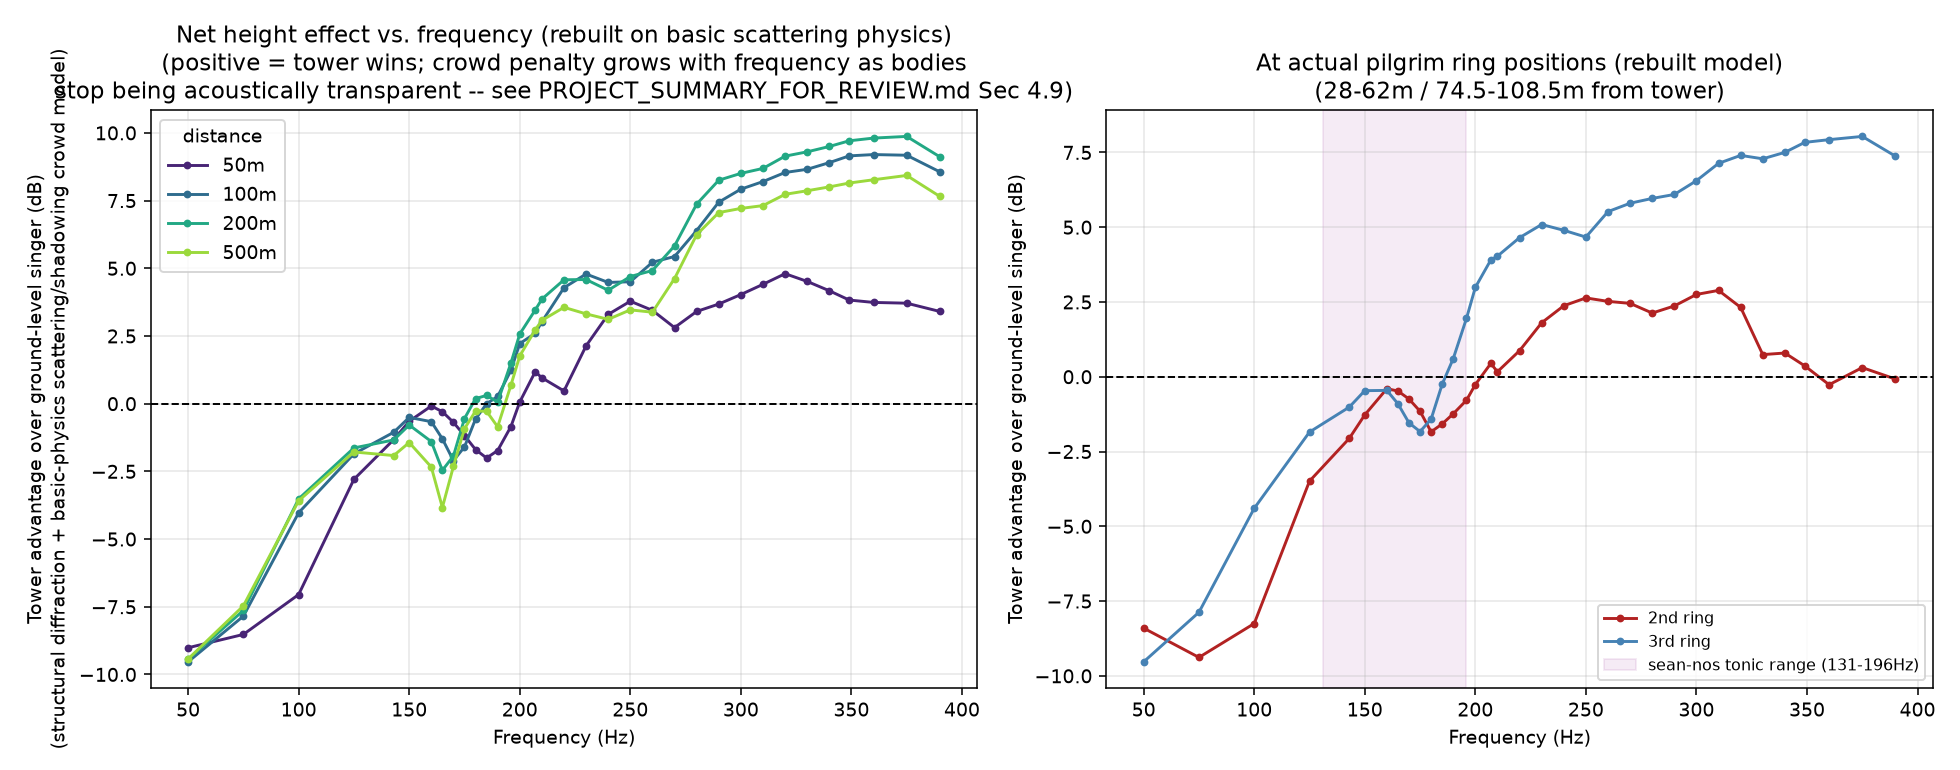

The data file committed next to this chart (first rows):
freq_hz, distance_m, azimuth_deg, regime, tower_crowd_effect_db, ground_crowd_effect_db, spl_tower_with_crowd_db, spl_ground_singer_with_crowd_db, tower_advantage_db
50.0, 50.0, 0.0, rayleigh (bodies near-transparent), 0.004559, 0.2644, 19.95, 28.25, -8.306
50.0, 50.0, 10.0, rayleigh (bodies near-transparent), 0.004559, 0.2644, 19.75, 28.25, -8.501
50.0, 50.0, 20.0, rayleigh (bodies near-transparent), 0.004559, 0.2644, 19.3, 28.25, -8.956
50.0, 50.0, 30.0, rayleigh (bodies near-transparent), 0.004559, 0.2644, 18.88, 28.25, -9.377
50.0, 50.0, 40.0, rayleigh (bodies near-transparent), 0.004559, 0.2644, 18.68, 28.25, -9.579
50.0, 50.0, 50.0, rayleigh (bodies near-transparent), 0.004559, 0.2644, 18.68, 28.25, -9.579
50.0, 50.0, 60.0, rayleigh (bodies near-transparent), 0.004559, 0.2644, 18.88, 28.25, -9.376
50.0, 50.0, 70.0, rayleigh (bodies near-transparent), 0.004559, 0.2644, 19.3, 28.25, -8.955
50.0, 50.0, 80.0, rayleigh (bodies near-transparent), 0.004559, 0.2644, 19.75, 28.25, -8.501
50.0, 50.0, 90.0, rayleigh (bodies near-transparent), 0.004559, 0.2644, 19.95, 28.25, -8.305
50.0, 50.0, 100.0, rayleigh (bodies near-transparent), 0.004559, 0.2644, 19.75, 28.25, -8.501
50.0, 50.0, 110.0, rayleigh (bodies near-transparent), 0.004559, 0.2644, 19.3, 28.25, -8.955
50.0, 50.0, 120.0, rayleigh (bodies near-transparent), 0.004559, 0.2644, 18.88, 28.25, -9.376
50.0, 50.0, 130.0, rayleigh (bodies near-transparent), 0.004559, 0.2644, 18.68, 28.25, -9.578
50.0, 50.0, 140.0, rayleigh (bodies near-transparent), 0.004559, 0.2644, 18.68, 28.25, -9.578
50.0, 50.0, 150.0, rayleigh (bodies near-transparent), 0.004559, 0.2644, 18.88, 28.25, -9.376
50.0, 50.0, 160.0, rayleigh (bodies near-transparent), 0.004559, 0.2644, 19.3, 28.25, -8.955
50.0, 50.0, 170.0, rayleigh (bodies near-transparent), 0.004559, 0.2644, 19.75, 28.25, -8.501
50.0, 50.0, 180.0, rayleigh (bodies near-transparent), 0.004559, 0.2644, 19.95, 28.25, -8.305
50.0, 50.0, 190.0, rayleigh (bodies near-transparent), 0.004559, 0.2644, 19.75, 28.25, -8.501
50.0, 50.0, 200.0, rayleigh (bodies near-transparent), 0.004559, 0.2644, 19.3, 28.25, -8.955
50.0, 50.0, 210.0, rayleigh (bodies near-transparent), 0.004559, 0.2644, 18.88, 28.25, -9.376
50.0, 50.0, 220.0, rayleigh (bodies near-transparent), 0.004559, 0.2644, 18.68, 28.25, -9.578
50.0, 50.0, 230.0, rayleigh (bodies near-transparent), 0.004559, 0.2644, 18.68, 28.25, -9.578
50.0, 50.0, 240.0, rayleigh (bodies near-transparent), 0.004559, 0.2644, 18.88, 28.25, -9.376
50.0, 50.0, 250.0, rayleigh (bodies near-transparent), 0.004559, 0.2644, 19.3, 28.25, -8.956
50.0, 50.0, 260.0, rayleigh (bodies near-transparent), 0.004559, 0.2644, 19.75, 28.25, -8.501
50.0, 50.0, 270.0, rayleigh (bodies near-transparent), 0.004559, 0.2644, 19.95, 28.25, -8.306
50.0, 50.0, 280.0, rayleigh (bodies near-transparent), 0.004559, 0.2644, 19.75, 28.25, -8.501
50.0, 50.0, 290.0, rayleigh (bodies near-transparent), 0.004559, 0.2644, 19.3, 28.25, -8.956
50.0, 50.0, 300.0, rayleigh (bodies near-transparent), 0.004559, 0.2644, 18.88, 28.25, -9.377
50.0, 50.0, 310.0, rayleigh (bodies near-transparent), 0.004559, 0.2644, 18.67, 28.25, -9.579
50.0, 50.0, 320.0, rayleigh (bodies near-transparent), 0.004559, 0.2644, 18.67, 28.25, -9.579
50.0, 50.0, 330.0, rayleigh (bodies near-transparent), 0.004559, 0.2644, 18.88, 28.25, -9.377
50.0, 50.0, 340.0, rayleigh (bodies near-transparent), 0.004559, 0.2644, 19.3, 28.25, -8.956
50.0, 50.0, 350.0, rayleigh (bodies near-transparent), 0.004559, 0.2644, 19.75, 28.25, -8.501
50.0, 100.0, 0.0, rayleigh (bodies near-transparent), 0.009117, 0.2644, 13.96, 23.11, -9.15
50.0, 100.0, 10.0, rayleigh (bodies near-transparent), 0.009117, 0.2644, 13.76, 23.11, -9.354
50.0, 100.0, 20.0, rayleigh (bodies near-transparent), 0.009117, 0.2644, 13.41, 23.11, -9.698
50.0, 100.0, 30.0, rayleigh (bodies near-transparent), 0.009117, 0.2644, 13.38, 23.11, -9.733
50.0, 100.0, 40.0, rayleigh (bodies near-transparent), 0.009117, 0.2644, 13.57, 23.11, -9.546
50.0, 100.0, 50.0, rayleigh (bodies near-transparent), 0.009117, 0.2644, 13.57, 23.11, -9.546
50.0, 100.0, 60.0, rayleigh (bodies near-transparent), 0.009117, 0.2644, 13.38, 23.11, -9.733
50.0, 100.0, 70.0, rayleigh (bodies near-transparent), 0.009117, 0.2644, 13.41, 23.11, -9.697
50.0, 100.0, 80.0, rayleigh (bodies near-transparent), 0.009117, 0.2644, 13.76, 23.11, -9.354
50.0, 100.0, 90.0, rayleigh (bodies near-transparent), 0.009117, 0.2644, 13.96, 23.11, -9.15
50.0, 100.0, 100.0, rayleigh (bodies near-transparent), 0.009117, 0.2644, 13.76, 23.11, -9.353
50.0, 100.0, 110.0, rayleigh (bodies near-transparent), 0.009117, 0.2644, 13.41, 23.11, -9.697
50.0, 100.0, 120.0, rayleigh (bodies near-transparent), 0.009117, 0.2644, 13.38, 23.11, -9.731
50.0, 100.0, 130.0, rayleigh (bodies near-transparent), 0.009117, 0.2644, 13.57, 23.11, -9.544
50.0, 100.0, 140.0, rayleigh (bodies near-transparent), 0.009117, 0.2644, 13.57, 23.11, -9.544
50.0, 100.0, 150.0, rayleigh (bodies near-transparent), 0.009117, 0.2644, 13.38, 23.11, -9.731
50.0, 100.0, 160.0, rayleigh (bodies near-transparent), 0.009117, 0.2644, 13.41, 23.11, -9.696
50.0, 100.0, 170.0, rayleigh (bodies near-transparent), 0.009117, 0.2644, 13.76, 23.11, -9.353
50.0, 100.0, 180.0, rayleigh (bodies near-transparent), 0.009117, 0.2644, 13.96, 23.11, -9.15
50.0, 100.0, 190.0, rayleigh (bodies near-transparent), 0.009117, 0.2644, 13.76, 23.11, -9.353
50.0, 100.0, 200.0, rayleigh (bodies near-transparent), 0.009117, 0.2644, 13.41, 23.11, -9.697
50.0, 100.0, 210.0, rayleigh (bodies near-transparent), 0.009117, 0.2644, 13.38, 23.11, -9.732
50.0, 100.0, 220.0, rayleigh (bodies near-transparent), 0.009117, 0.2644, 13.57, 23.11, -9.545
50.0, 100.0, 230.0, rayleigh (bodies near-transparent), 0.009117, 0.2644, 13.57, 23.11, -9.545
... 7,284 more rows
